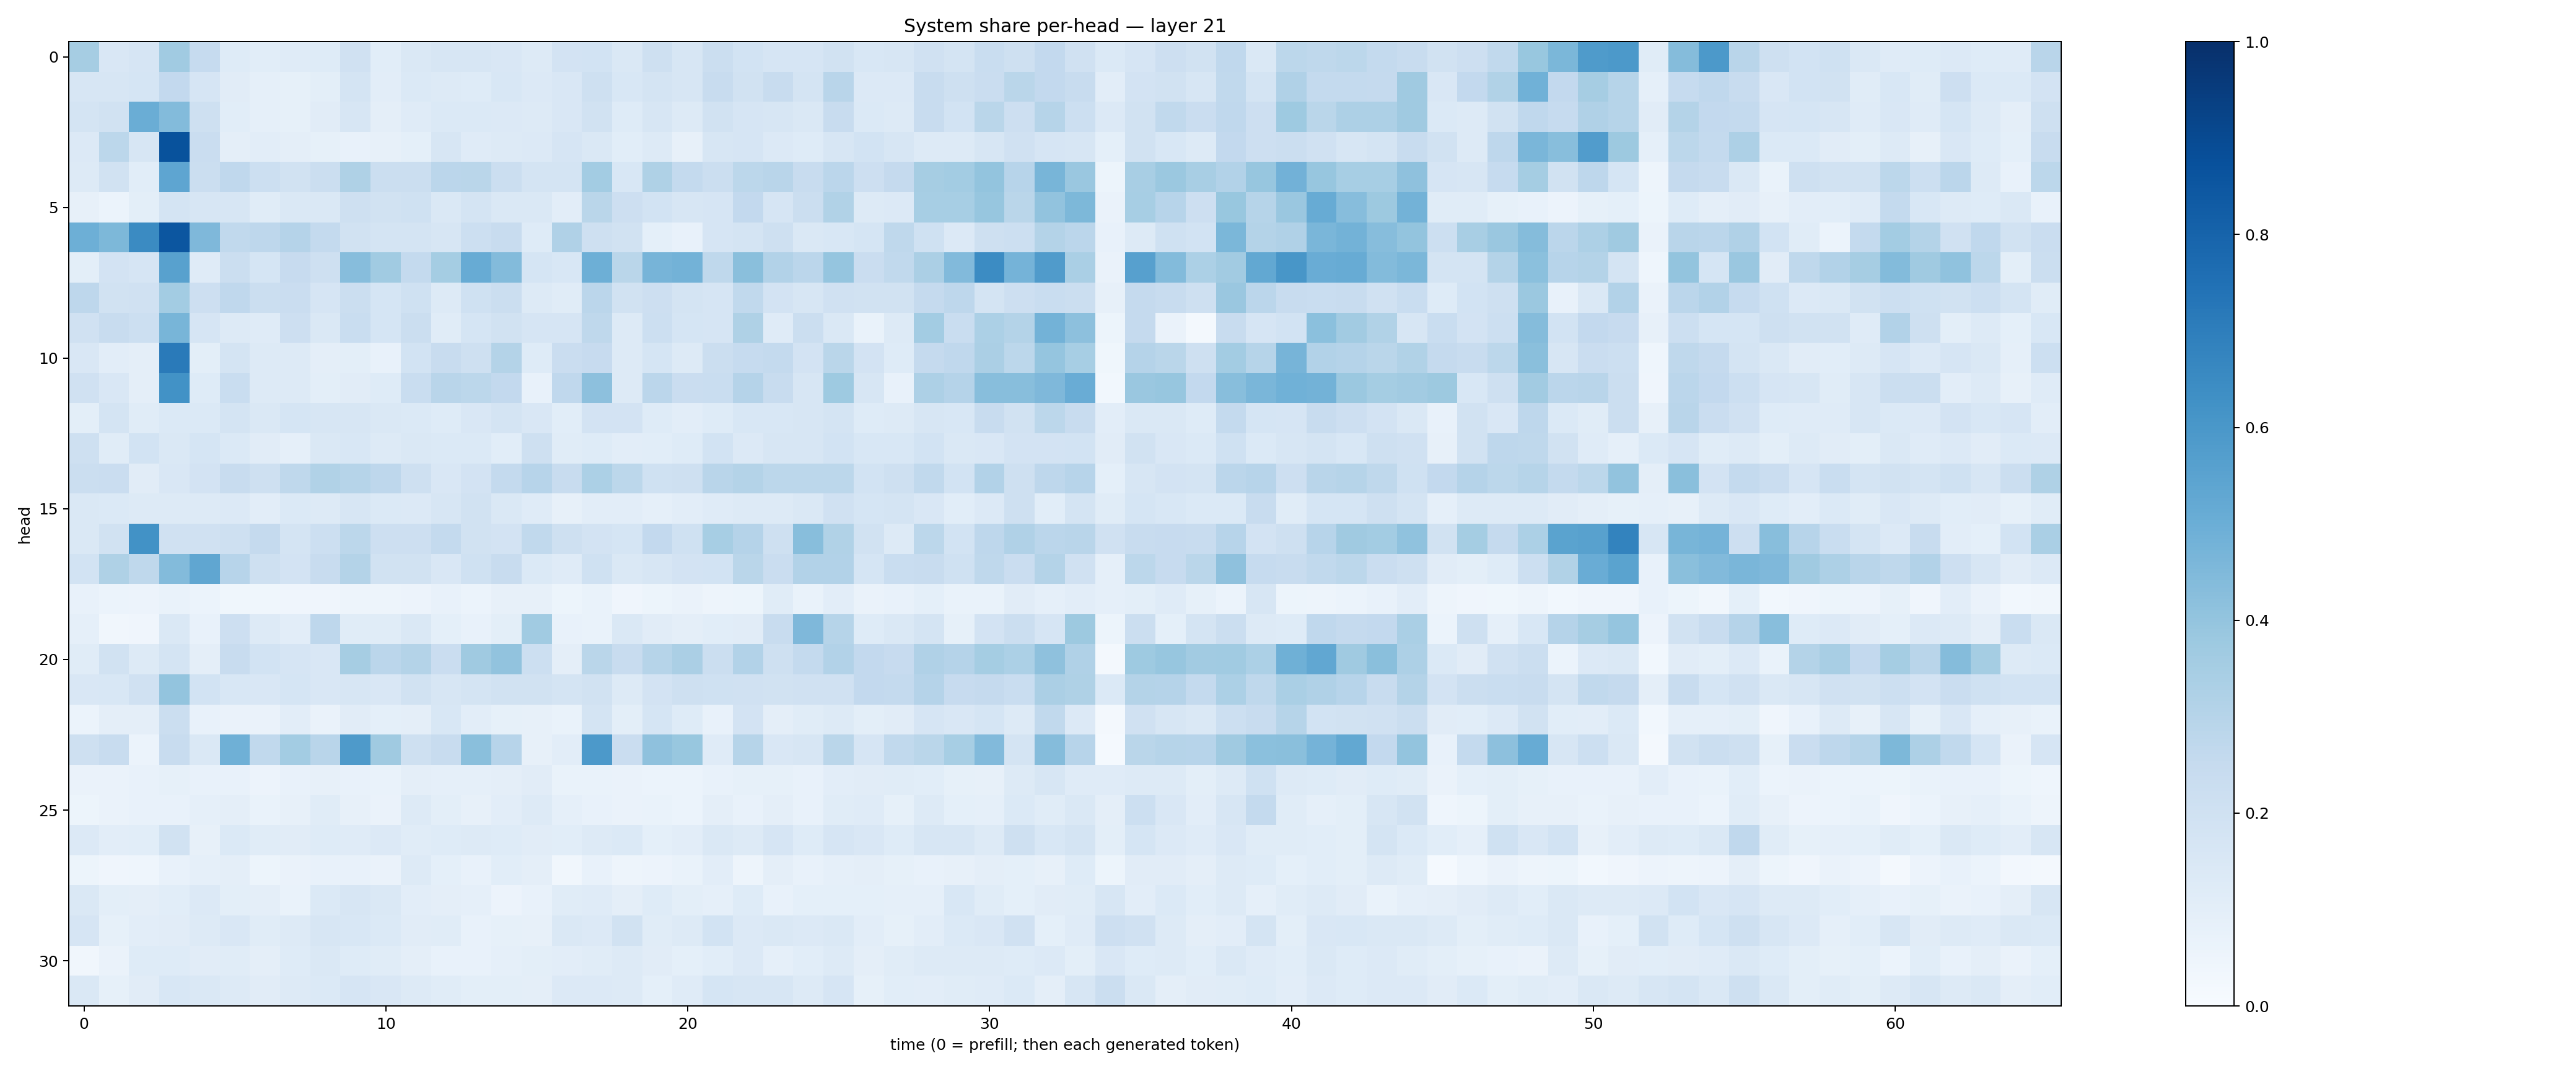

Values plotted in this chart, from the file beside it:
0.3478364, 0.1512677, 0.16610608, 0.36357442, 0.24826366, 0.12387059, 0.10790095, 0.12092012, 0.12205263, 0.19587155, 0.10921231, 0.14172624, 0.15976255, 0.1598138, 0.14863579, 0.13165548, 0.1827433, 0.18665268, 0.14073874, 0.20329168, 0.157861, 0.22004096, 0.18565519, 0.1651845
0.163, 0.16, 0.1717, 0.2601, 0.1661, 0.1103, 0.08907, 0.0857, 0.1001, 0.1741, 0.1033, 0.1381, 0.1309, 0.1211, 0.1535, 0.1338, 0.1516, 0.2067, 0.153, 0.1766, 0.1634, 0.2365, 0.1923, 0.2375
0.1746, 0.1884, 0.503, 0.4379, 0.2105, 0.1091, 0.08613, 0.08477, 0.1111, 0.1594, 0.09607, 0.118, 0.1394, 0.1398, 0.1358, 0.126, 0.1505, 0.1912, 0.1237, 0.1583, 0.1311, 0.1931, 0.167, 0.1579
0.1346, 0.2808, 0.1638, 0.8698, 0.2278, 0.09457, 0.1035, 0.094, 0.08235, 0.07439, 0.07884, 0.09097, 0.1563, 0.1174, 0.1273, 0.1354, 0.1649, 0.1409, 0.1091, 0.1251, 0.07886, 0.1563, 0.1668, 0.1337
0.1299, 0.1926, 0.1063, 0.5356, 0.2241, 0.2691, 0.2152, 0.1894, 0.221, 0.3226, 0.2258, 0.2249, 0.2849, 0.2867, 0.2243, 0.1727, 0.1746, 0.3576, 0.1554, 0.3207, 0.2568, 0.2208, 0.2798, 0.2903
0.07974, 0.06008, 0.1007, 0.1744, 0.1576, 0.1563, 0.1143, 0.1448, 0.1469, 0.2071, 0.1938, 0.2031, 0.1463, 0.178, 0.1479, 0.1481, 0.1041, 0.289, 0.2122, 0.1871, 0.1612, 0.1652, 0.2587, 0.1659
0.494, 0.4534, 0.6514, 0.8549, 0.4508, 0.2636, 0.2761, 0.303, 0.2573, 0.191, 0.1738, 0.1778, 0.163, 0.2157, 0.2385, 0.1217, 0.3191, 0.2093, 0.1899, 0.09024, 0.07107, 0.1645, 0.1741, 0.2074
0.09805, 0.1807, 0.1647, 0.557, 0.1184, 0.224, 0.1698, 0.2445, 0.2059, 0.4331, 0.3654, 0.2559, 0.3525, 0.5093, 0.4386, 0.1691, 0.1527, 0.4929, 0.2879, 0.4719, 0.4788, 0.2734, 0.4252, 0.3119
0.2754, 0.1907, 0.1964, 0.3588, 0.2118, 0.2677, 0.2233, 0.2301, 0.1677, 0.2245, 0.1687, 0.2011, 0.1277, 0.2013, 0.2249, 0.1282, 0.114, 0.284, 0.1883, 0.2127, 0.1777, 0.1642, 0.2653, 0.1827
0.1967, 0.2398, 0.2183, 0.4659, 0.1648, 0.1257, 0.1189, 0.211, 0.1471, 0.232, 0.1694, 0.2189, 0.1164, 0.1717, 0.1883, 0.1659, 0.1646, 0.2712, 0.1323, 0.2162, 0.1705, 0.1675, 0.3232, 0.1205
0.1518, 0.1047, 0.09659, 0.7141, 0.1015, 0.1793, 0.125, 0.1323, 0.09386, 0.09987, 0.07475, 0.1841, 0.2385, 0.2042, 0.306, 0.1227, 0.2299, 0.2443, 0.1272, 0.1694, 0.1284, 0.225, 0.2461, 0.2569
0.1978, 0.1521, 0.09609, 0.6231, 0.1233, 0.2305, 0.1282, 0.1275, 0.09942, 0.1123, 0.1237, 0.2328, 0.2904, 0.2794, 0.2602, 0.0737, 0.2661, 0.4177, 0.1283, 0.2847, 0.2277, 0.2333, 0.3019, 0.2375
0.09869, 0.1795, 0.1136, 0.1389, 0.1377, 0.1746, 0.1461, 0.1681, 0.1591, 0.161, 0.1459, 0.1375, 0.1222, 0.1522, 0.1763, 0.1509, 0.1081, 0.1806, 0.1826, 0.1219, 0.1043, 0.122, 0.1555, 0.1533
0.2074, 0.1157, 0.1842, 0.1455, 0.1712, 0.1391, 0.1109, 0.08684, 0.1465, 0.1551, 0.1275, 0.1458, 0.14, 0.137, 0.1061, 0.2062, 0.1149, 0.1223, 0.1017, 0.1086, 0.1235, 0.1839, 0.1362, 0.1589
0.2231, 0.2279, 0.1127, 0.1506, 0.1829, 0.2405, 0.2084, 0.2712, 0.3149, 0.3002, 0.2753, 0.2067, 0.1497, 0.1803, 0.2545, 0.2949, 0.238, 0.3318, 0.2807, 0.2016, 0.2096, 0.2897, 0.3047, 0.2793
0.1458, 0.1402, 0.1275, 0.1324, 0.1264, 0.1344, 0.1049, 0.1397, 0.1302, 0.1573, 0.1406, 0.1336, 0.1621, 0.1911, 0.1456, 0.1207, 0.08086, 0.1035, 0.1017, 0.08704, 0.1036, 0.1194, 0.1328, 0.1254
0.1466, 0.1899, 0.6218, 0.197, 0.1965, 0.2062, 0.2521, 0.1744, 0.216, 0.2781, 0.2139, 0.2112, 0.2542, 0.1889, 0.1832, 0.262, 0.2067, 0.1824, 0.1711, 0.2592, 0.2026, 0.3464, 0.3019, 0.2106
0.1844, 0.3238, 0.2711, 0.4385, 0.5341, 0.2937, 0.2095, 0.1807, 0.2391, 0.3057, 0.1919, 0.1917, 0.1511, 0.2022, 0.2405, 0.1371, 0.121, 0.202, 0.144, 0.1575, 0.1825, 0.1841, 0.2872, 0.229
0.07078, 0.061, 0.05567, 0.06756, 0.06242, 0.03775, 0.03826, 0.04214, 0.03917, 0.05065, 0.04993, 0.0548, 0.075, 0.06192, 0.08106, 0.08137, 0.05192, 0.06729, 0.04143, 0.05303, 0.06606, 0.04881, 0.05333, 0.1167
0.08783, 0.03301, 0.0416, 0.1452, 0.07232, 0.2148, 0.1278, 0.1042, 0.2766, 0.1136, 0.1151, 0.1435, 0.09208, 0.07642, 0.09988, 0.3647, 0.07591, 0.06675, 0.1464, 0.1101, 0.09452, 0.1072, 0.1106, 0.2367
0.115, 0.1887, 0.1256, 0.1762, 0.09518, 0.2372, 0.1837, 0.1661, 0.1518, 0.3506, 0.2841, 0.3075, 0.2295, 0.3703, 0.4045, 0.2155, 0.09678, 0.2875, 0.2389, 0.297, 0.3359, 0.2228, 0.3112, 0.2048
0.152, 0.1541, 0.197, 0.4022, 0.1857, 0.1559, 0.1496, 0.1715, 0.1521, 0.1613, 0.1497, 0.1901, 0.158, 0.1792, 0.1913, 0.1899, 0.1738, 0.1892, 0.1324, 0.1825, 0.2072, 0.2007, 0.1987, 0.1882
0.06147, 0.09443, 0.09703, 0.2218, 0.07734, 0.06631, 0.06355, 0.1017, 0.06323, 0.1125, 0.09364, 0.09379, 0.1542, 0.1021, 0.08319, 0.07923, 0.07005, 0.1785, 0.09787, 0.1716, 0.1236, 0.07212, 0.181, 0.09763
0.2048, 0.2345, 0.06124, 0.2404, 0.1469, 0.4885, 0.2635, 0.3573, 0.2915, 0.5893, 0.3696, 0.2105, 0.2394, 0.4232, 0.2945, 0.08177, 0.1048, 0.5914, 0.2296, 0.4107, 0.3898, 0.1202, 0.2972, 0.1485
0.06592, 0.06447, 0.07528, 0.08579, 0.07301, 0.077, 0.05561, 0.07604, 0.07952, 0.07708, 0.07013, 0.09524, 0.08811, 0.08688, 0.09685, 0.1101, 0.07022, 0.06952, 0.06297, 0.05952, 0.0612, 0.0724, 0.08344, 0.08583
0.05331, 0.06354, 0.07528, 0.0767, 0.08742, 0.09558, 0.06836, 0.07999, 0.1143, 0.08144, 0.06521, 0.1304, 0.09885, 0.07898, 0.104, 0.1266, 0.08667, 0.07118, 0.06455, 0.06915, 0.05915, 0.09384, 0.07548, 0.09543
0.1338, 0.1024, 0.1084, 0.1902, 0.08184, 0.1401, 0.1145, 0.1126, 0.1233, 0.1209, 0.1354, 0.1149, 0.1235, 0.1281, 0.1212, 0.1098, 0.1082, 0.1263, 0.1383, 0.0921, 0.1051, 0.1409, 0.1253, 0.1641
0.05338, 0.04044, 0.0467, 0.07361, 0.08724, 0.0963, 0.05147, 0.06565, 0.07191, 0.07359, 0.06538, 0.1267, 0.09217, 0.07647, 0.1084, 0.0973, 0.0322, 0.07346, 0.04884, 0.0584, 0.06918, 0.1042, 0.04925, 0.09741
0.1465, 0.09931, 0.09593, 0.1057, 0.1362, 0.1003, 0.09652, 0.06811, 0.1371, 0.1576, 0.1429, 0.1019, 0.09737, 0.08624, 0.05502, 0.07417, 0.1167, 0.1186, 0.09435, 0.1219, 0.099, 0.08876, 0.1229, 0.07445
0.1647, 0.08306, 0.1019, 0.1127, 0.1284, 0.1508, 0.1155, 0.1328, 0.1635, 0.1548, 0.1392, 0.1132, 0.1136, 0.07248, 0.08253, 0.08151, 0.1423, 0.1337, 0.1908, 0.1146, 0.1266, 0.1854, 0.133, 0.1423
0.03333, 0.06264, 0.1221, 0.1239, 0.1124, 0.1162, 0.09487, 0.1229, 0.1428, 0.1215, 0.1145, 0.09432, 0.07485, 0.074, 0.08673, 0.1012, 0.1017, 0.1139, 0.1255, 0.1124, 0.09121, 0.1076, 0.1359, 0.08812
0.1441, 0.0833, 0.1102, 0.1549, 0.1416, 0.1328, 0.1095, 0.1306, 0.1395, 0.165, 0.1515, 0.1313, 0.1162, 0.09996, 0.09968, 0.0964, 0.1335, 0.1366, 0.1278, 0.09138, 0.12, 0.1714, 0.1584, 0.1593
